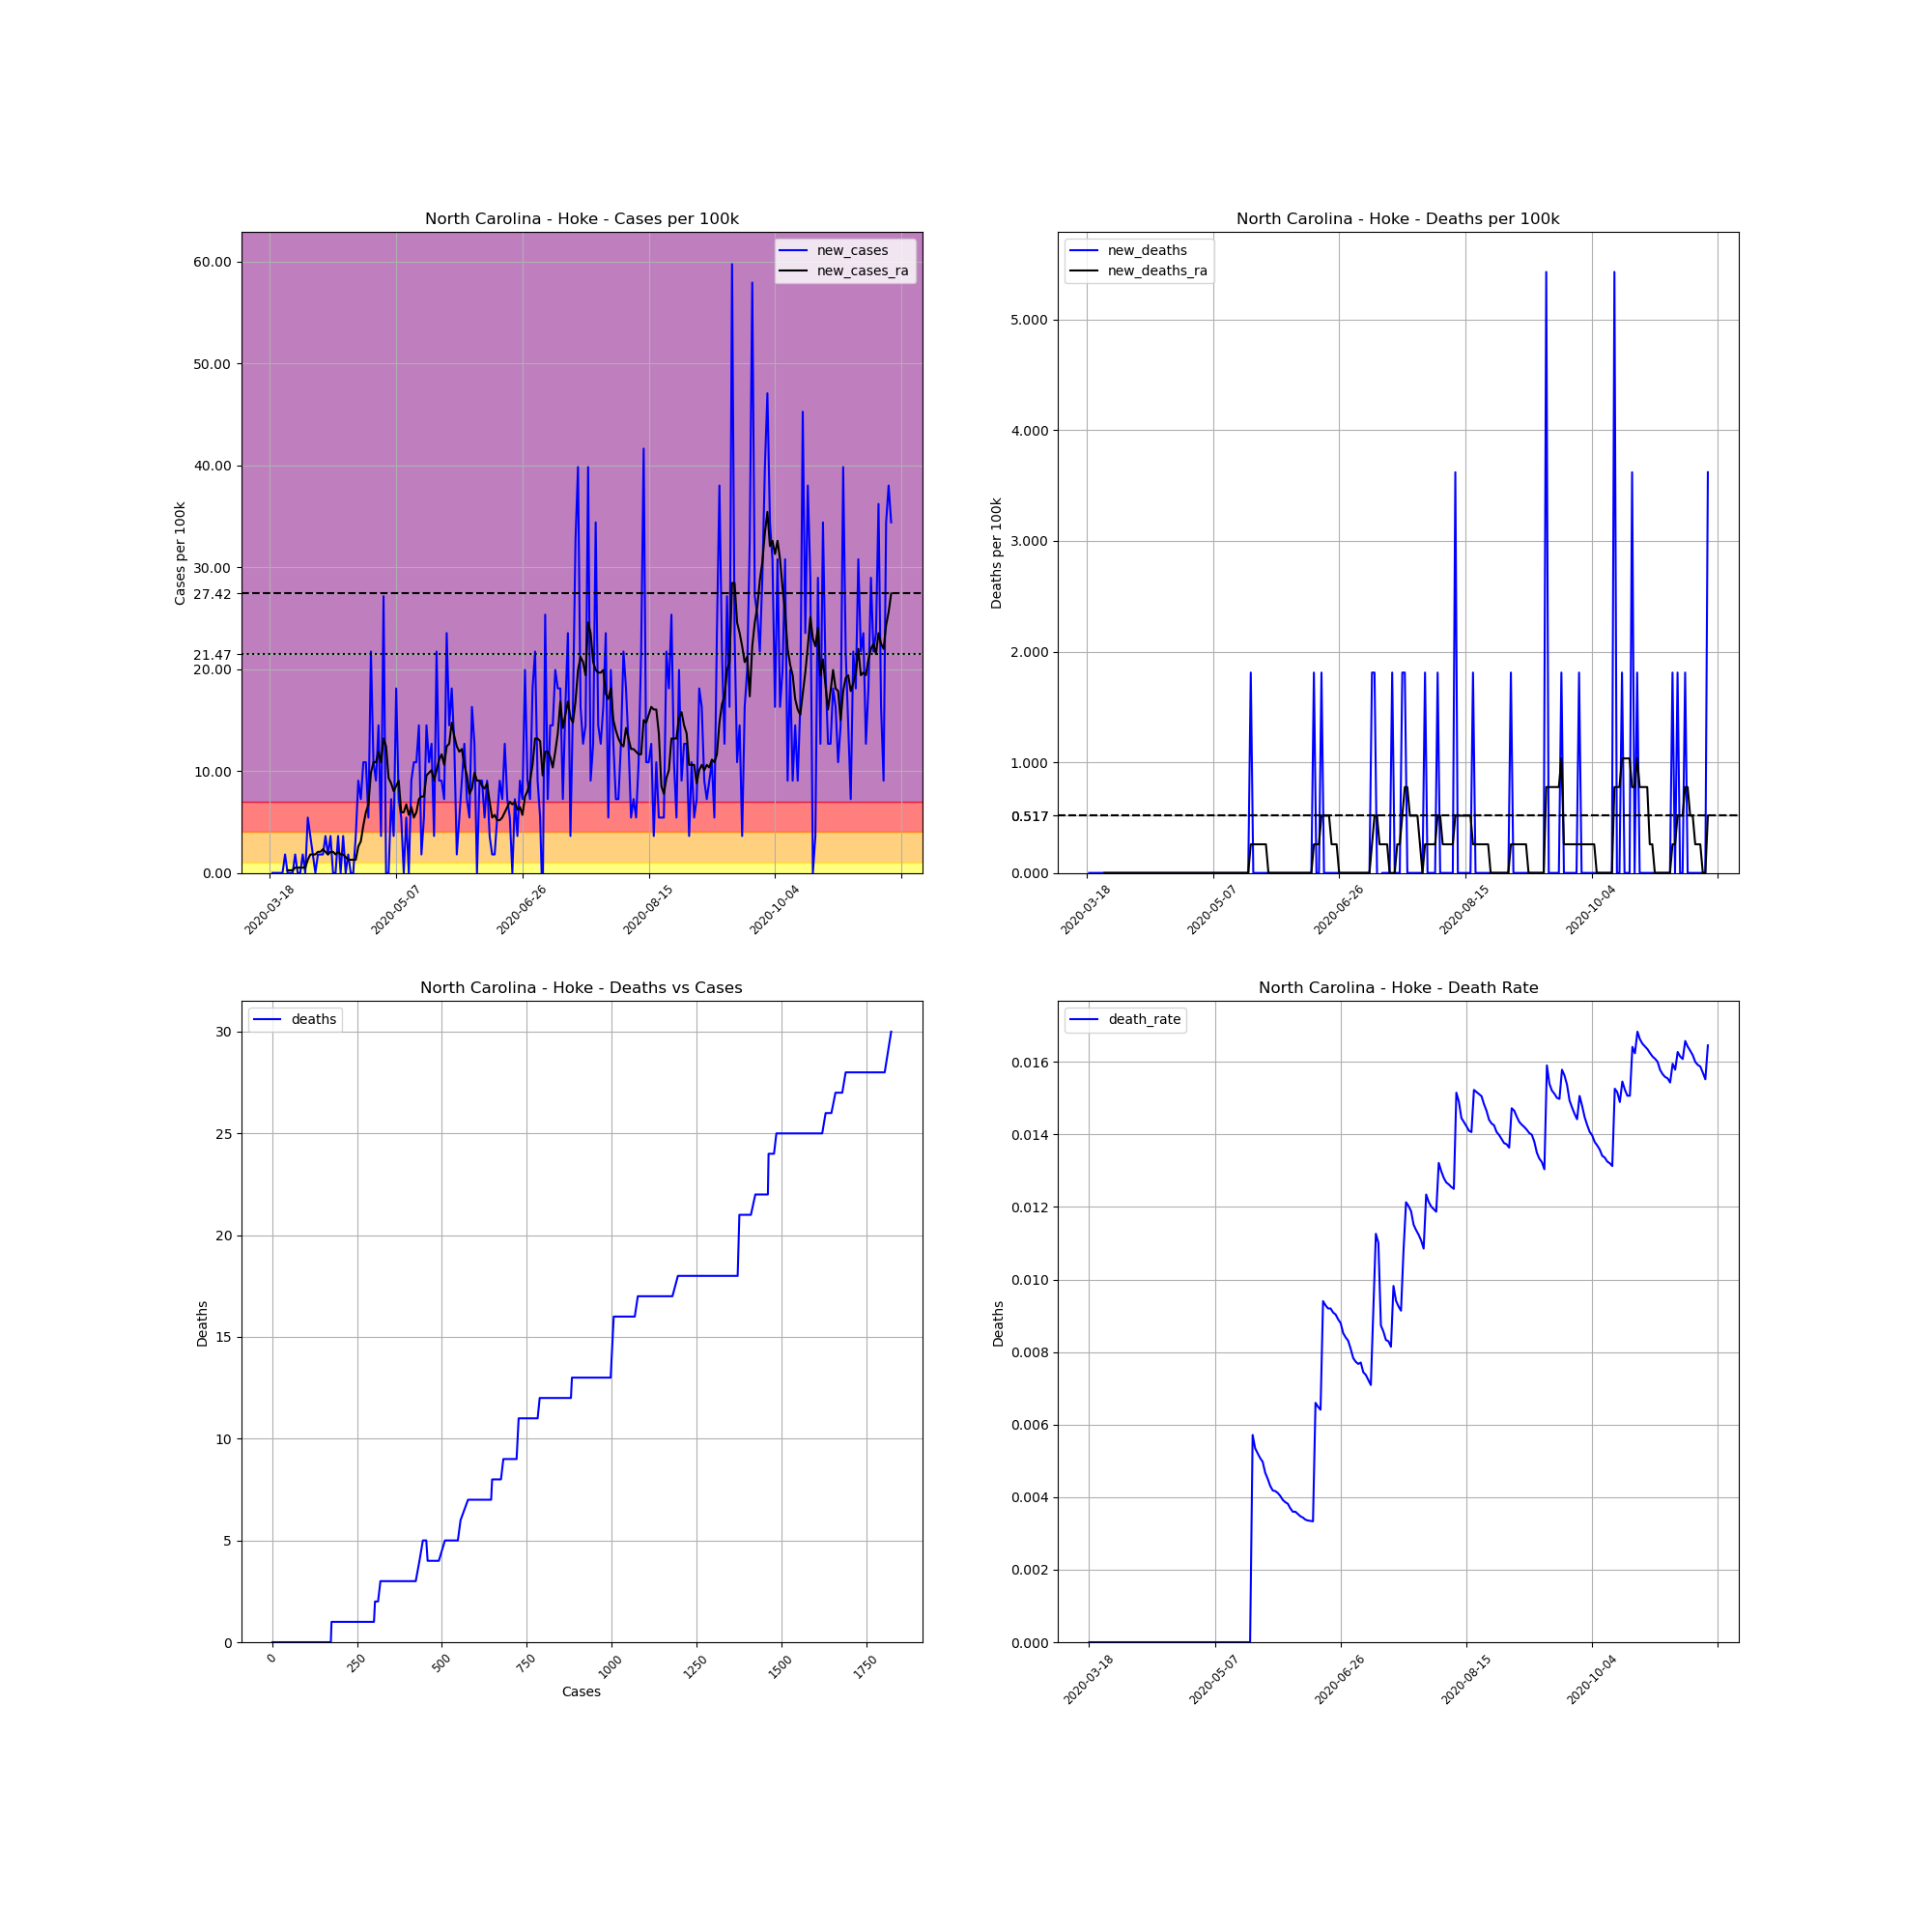

Values plotted in this chart, from the file beside it:
, date, county, state, fips, cases, deaths, COUNTY, STNAME, CTYNAME, POPESTIMATE2019, cases_per_100k, deaths_per_100k, death_rate, new_cases, new_deaths, new_cases_ra, new_deaths_ra
150663, 2020-03-18, Hoke, North Carolina, 37093, 1, 0, 93, North Carolina, Hoke, 55234, 1.81, 0.0, 0.0, , , , 
150664, 2020-03-19, Hoke, North Carolina, 37093, 1, 0, 93, North Carolina, Hoke, 55234, 1.81, 0.0, 0.0, 0.0, 0.0, , 
150665, 2020-03-20, Hoke, North Carolina, 37093, 1, 0, 93, North Carolina, Hoke, 55234, 1.81, 0.0, 0.0, 0.0, 0.0, , 
150666, 2020-03-21, Hoke, North Carolina, 37093, 1, 0, 93, North Carolina, Hoke, 55234, 1.81, 0.0, 0.0, 0.0, 0.0, , 
150667, 2020-03-22, Hoke, North Carolina, 37093, 1, 0, 93, North Carolina, Hoke, 55234, 1.81, 0.0, 0.0, 0.0, 0.0, , 
150668, 2020-03-23, Hoke, North Carolina, 37093, 1, 0, 93, North Carolina, Hoke, 55234, 1.81, 0.0, 0.0, 0.0, 0.0, , 
150669, 2020-03-24, Hoke, North Carolina, 37093, 2, 0, 93, North Carolina, Hoke, 55234, 3.621, 0.0, 0.0, 1.81, 0.0, , 
150670, 2020-03-25, Hoke, North Carolina, 37093, 2, 0, 93, North Carolina, Hoke, 55234, 3.621, 0.0, 0.0, 0.0, 0.0, 0.2586, 0.0
150671, 2020-03-26, Hoke, North Carolina, 37093, 2, 0, 93, North Carolina, Hoke, 55234, 3.621, 0.0, 0.0, 0.0, 0.0, 0.2586, 0.0
150672, 2020-03-27, Hoke, North Carolina, 37093, 2, 0, 93, North Carolina, Hoke, 55234, 3.621, 0.0, 0.0, 0.0, 0.0, 0.2586, 0.0
150673, 2020-03-28, Hoke, North Carolina, 37093, 3, 0, 93, North Carolina, Hoke, 55234, 5.431, 0.0, 0.0, 1.81, 0.0, 0.5173, 0.0
150674, 2020-03-29, Hoke, North Carolina, 37093, 3, 0, 93, North Carolina, Hoke, 55234, 5.431, 0.0, 0.0, 0.0, 0.0, 0.5173, 0.0
150675, 2020-03-30, Hoke, North Carolina, 37093, 3, 0, 93, North Carolina, Hoke, 55234, 5.431, 0.0, 0.0, 0.0, 0.0, 0.5173, 0.0
150676, 2020-03-31, Hoke, North Carolina, 37093, 4, 0, 93, North Carolina, Hoke, 55234, 7.242, 0.0, 0.0, 1.81, 0.0, 0.5173, 0.0
150677, 2020-04-01, Hoke, North Carolina, 37093, 4, 0, 93, North Carolina, Hoke, 55234, 7.242, 0.0, 0.0, 0.0, 0.0, 0.5173, 0.0
150678, 2020-04-02, Hoke, North Carolina, 37093, 7, 0, 93, North Carolina, Hoke, 55234, 12.67, 0.0, 0.0, 5.431, 0.0, 1.293, 0.0
150679, 2020-04-03, Hoke, North Carolina, 37093, 9, 0, 93, North Carolina, Hoke, 55234, 16.29, 0.0, 0.0, 3.621, 0.0, 1.81, 0.0
150680, 2020-04-04, Hoke, North Carolina, 37093, 10, 0, 93, North Carolina, Hoke, 55234, 18.1, 0.0, 0.0, 1.81, 0.0, 1.81, 0.0
150681, 2020-04-05, Hoke, North Carolina, 37093, 10, 0, 93, North Carolina, Hoke, 55234, 18.1, 0.0, 0.0, 0.0, 0.0, 1.81, 0.0
150682, 2020-04-06, Hoke, North Carolina, 37093, 11, 0, 93, North Carolina, Hoke, 55234, 19.92, 0.0, 0.0, 1.81, 0.0, 2.069, 0.0
150683, 2020-04-07, Hoke, North Carolina, 37093, 12, 0, 93, North Carolina, Hoke, 55234, 21.73, 0.0, 0.0, 1.81, 0.0, 2.069, 0.0
150684, 2020-04-08, Hoke, North Carolina, 37093, 13, 0, 93, North Carolina, Hoke, 55234, 23.54, 0.0, 0.0, 1.81, 0.0, 2.328, 0.0
150685, 2020-04-09, Hoke, North Carolina, 37093, 15, 0, 93, North Carolina, Hoke, 55234, 27.16, 0.0, 0.0, 3.621, 0.0, 2.069, 0.0
150686, 2020-04-10, Hoke, North Carolina, 37093, 16, 0, 93, North Carolina, Hoke, 55234, 28.97, 0.0, 0.0, 1.81, 0.0, 1.81, 0.0
150687, 2020-04-11, Hoke, North Carolina, 37093, 18, 0, 93, North Carolina, Hoke, 55234, 32.59, 0.0, 0.0, 3.621, 0.0, 2.069, 0.0
150688, 2020-04-12, Hoke, North Carolina, 37093, 18, 0, 93, North Carolina, Hoke, 55234, 32.59, 0.0, 0.0, 0.0, 0.0, 2.069, 0.0
150689, 2020-04-13, Hoke, North Carolina, 37093, 18, 0, 93, North Carolina, Hoke, 55234, 32.59, 0.0, 0.0, 0.0, 0.0, 1.81, 0.0
150690, 2020-04-14, Hoke, North Carolina, 37093, 20, 0, 93, North Carolina, Hoke, 55234, 36.21, 0.0, 0.0, 3.621, 0.0, 2.069, 0.0
150691, 2020-04-15, Hoke, North Carolina, 37093, 20, 0, 93, North Carolina, Hoke, 55234, 36.21, 0.0, 0.0, 0.0, 0.0, 1.81, 0.0
150692, 2020-04-16, Hoke, North Carolina, 37093, 22, 0, 93, North Carolina, Hoke, 55234, 39.83, 0.0, 0.0, 3.621, 0.0, 1.81, 0.0
150693, 2020-04-17, Hoke, North Carolina, 37093, 22, 0, 93, North Carolina, Hoke, 55234, 39.83, 0.0, 0.0, 0.0, 0.0, 1.552, 0.0
150694, 2020-04-18, Hoke, North Carolina, 37093, 23, 0, 93, North Carolina, Hoke, 55234, 41.64, 0.0, 0.0, 1.81, 0.0, 1.293, 0.0
150695, 2020-04-19, Hoke, North Carolina, 37093, 23, 0, 93, North Carolina, Hoke, 55234, 41.64, 0.0, 0.0, 0.0, 0.0, 1.293, 0.0
150696, 2020-04-20, Hoke, North Carolina, 37093, 23, 0, 93, North Carolina, Hoke, 55234, 41.64, 0.0, 0.0, 0.0, 0.0, 1.293, 0.0
150697, 2020-04-21, Hoke, North Carolina, 37093, 25, 0, 93, North Carolina, Hoke, 55234, 45.26, 0.0, 0.0, 3.621, 0.0, 1.293, 0.0
150698, 2020-04-22, Hoke, North Carolina, 37093, 30, 0, 93, North Carolina, Hoke, 55234, 54.31, 0.0, 0.0, 9.052, 0.0, 2.586, 0.0
150699, 2020-04-23, Hoke, North Carolina, 37093, 34, 0, 93, North Carolina, Hoke, 55234, 61.56, 0.0, 0.0, 7.242, 0.0, 3.104, 0.0
150700, 2020-04-24, Hoke, North Carolina, 37093, 40, 0, 93, North Carolina, Hoke, 55234, 72.42, 0.0, 0.0, 10.86, 0.0, 4.656, 0.0
150701, 2020-04-25, Hoke, North Carolina, 37093, 46, 0, 93, North Carolina, Hoke, 55234, 83.28, 0.0, 0.0, 10.86, 0.0, 5.949, 0.0
150702, 2020-04-26, Hoke, North Carolina, 37093, 49, 0, 93, North Carolina, Hoke, 55234, 88.71, 0.0, 0.0, 5.431, 0.0, 6.725, 0.0
150703, 2020-04-27, Hoke, North Carolina, 37093, 61, 0, 93, North Carolina, Hoke, 55234, 110.4, 0.0, 0.0, 21.73, 0.0, 9.828, 0.0
150704, 2020-04-28, Hoke, North Carolina, 37093, 67, 0, 93, North Carolina, Hoke, 55234, 121.3, 0.0, 0.0, 10.86, 0.0, 10.86, 0.0
150705, 2020-04-29, Hoke, North Carolina, 37093, 72, 0, 93, North Carolina, Hoke, 55234, 130.4, 0.0, 0.0, 9.052, 0.0, 10.86, 0.0
150706, 2020-04-30, Hoke, North Carolina, 37093, 80, 0, 93, North Carolina, Hoke, 55234, 144.8, 0.0, 0.0, 14.48, 0.0, 11.9, 0.0
150707, 2020-05-01, Hoke, North Carolina, 37093, 82, 0, 93, North Carolina, Hoke, 55234, 148.5, 0.0, 0.0, 3.621, 0.0, 10.86, 0.0
150708, 2020-05-02, Hoke, North Carolina, 37093, 97, 0, 93, North Carolina, Hoke, 55234, 175.6, 0.0, 0.0, 27.16, 0.0, 13.19, 0.0
150709, 2020-05-03, Hoke, North Carolina, 37093, 97, 0, 93, North Carolina, Hoke, 55234, 175.6, 0.0, 0.0, 0.0, 0.0, 12.41, 0.0
150710, 2020-05-04, Hoke, North Carolina, 37093, 97, 0, 93, North Carolina, Hoke, 55234, 175.6, 0.0, 0.0, 0.0, 0.0, 9.311, 0.0
150711, 2020-05-05, Hoke, North Carolina, 37093, 101, 0, 93, North Carolina, Hoke, 55234, 182.9, 0.0, 0.0, 7.242, 0.0, 8.794, 0.0
150712, 2020-05-06, Hoke, North Carolina, 37093, 103, 0, 93, North Carolina, Hoke, 55234, 186.5, 0.0, 0.0, 3.621, 0.0, 8.018, 0.0
150713, 2020-05-07, Hoke, North Carolina, 37093, 113, 0, 93, North Carolina, Hoke, 55234, 204.6, 0.0, 0.0, 18.1, 0.0, 8.535, 0.0
150714, 2020-05-08, Hoke, North Carolina, 37093, 117, 0, 93, North Carolina, Hoke, 55234, 211.8, 0.0, 0.0, 7.242, 0.0, 9.052, 0.0
150715, 2020-05-09, Hoke, North Carolina, 37093, 120, 0, 93, North Carolina, Hoke, 55234, 217.3, 0.0, 0.0, 5.431, 0.0, 5.949, 0.0
150716, 2020-05-10, Hoke, North Carolina, 37093, 120, 0, 93, North Carolina, Hoke, 55234, 217.3, 0.0, 0.0, 0.0, 0.0, 5.949, 0.0
150717, 2020-05-11, Hoke, North Carolina, 37093, 123, 0, 93, North Carolina, Hoke, 55234, 222.7, 0.0, 0.0, 5.431, 0.0, 6.725, 0.0
150718, 2020-05-12, Hoke, North Carolina, 37093, 123, 0, 93, North Carolina, Hoke, 55234, 222.7, 0.0, 0.0, 0.0, 0.0, 5.69, 0.0
150719, 2020-05-13, Hoke, North Carolina, 37093, 128, 0, 93, North Carolina, Hoke, 55234, 231.7, 0.0, 0.0, 9.052, 0.0, 6.466, 0.0
150720, 2020-05-14, Hoke, North Carolina, 37093, 134, 0, 93, North Carolina, Hoke, 55234, 242.6, 0.0, 0.0, 10.86, 0.0, 5.431, 0.0
150721, 2020-05-15, Hoke, North Carolina, 37093, 140, 0, 93, North Carolina, Hoke, 55234, 253.5, 0.0, 0.0, 10.86, 0.0, 5.949, 0.0
150722, 2020-05-16, Hoke, North Carolina, 37093, 148, 0, 93, North Carolina, Hoke, 55234, 268, 0.0, 0.0, 14.48, 0.0, 7.242, 0.0
... 187 more rows
